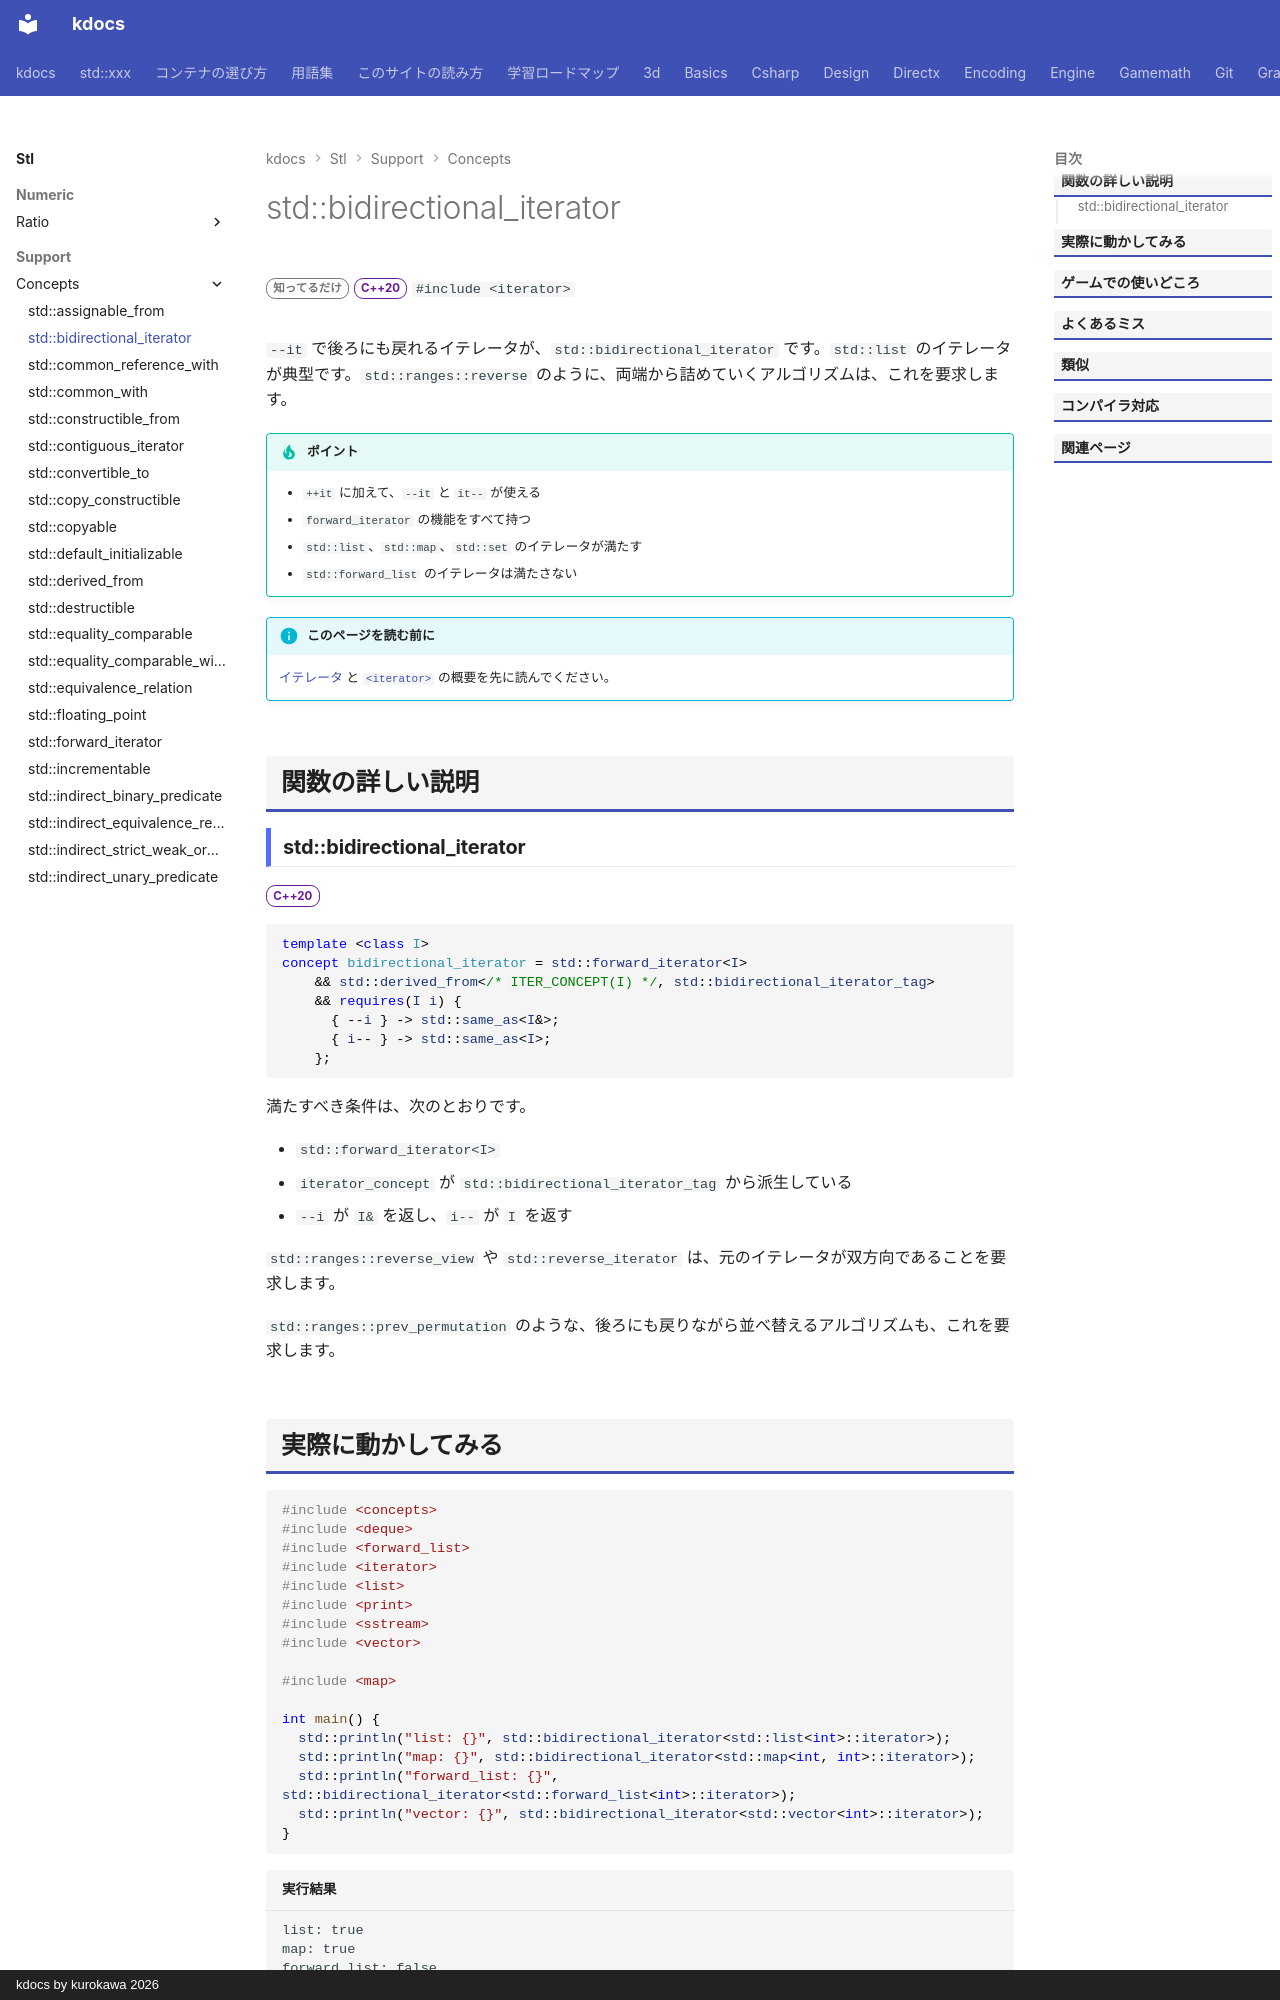

repository: qwzxdf/kdocs · page: stl/support/concepts/bidirectional_iterator/index.html · generator: mkdocs · copyright: kdocs by kurokawa 2026

---
title: std::bidirectional_iterator
summary: "前後どちらにも進めるイテレータを要求する。"
order: 900
group: コンセプト（<concepts>）
tags:
  - 型・言語サポート
---

# std::bidirectional_iterator

<div class="page-badges" markdown>
<span class="rank rank-rare">知ってるだけ</span>
<span class="ver ver-20">C++20</span>
`#include <iterator>`
</div>

`--it` で後ろにも戻れるイテレータが、`std::bidirectional_iterator` です。`std::list` のイテレータが典型です。`std::ranges::reverse` のように、両端から詰めていくアルゴリズムは、これを要求します。

!!! tip "ポイント"
    - `++it` に加えて、`--it` と `it--` が使える
    - `forward_iterator` の機能をすべて持つ
    - `std::list`、`std::map`、`std::set` のイテレータが満たす
    - `std::forward_list` のイテレータは満たさない

!!! info "このページを読む前に"
    [イテレータ](../../../basics/iterator.md) と [`<iterator>`](../iterator.md) の概要を先に読んでください。

## 関数の詳しい説明

### std::bidirectional_iterator {#bidirectional_iterator}

<span class="ver ver-20">C++20</span>

```cpp
template <class I>
concept bidirectional_iterator = std::forward_iterator<I>
    && std::derived_from</* ITER_CONCEPT(I) */, std::bidirectional_iterator_tag>
    && requires(I i) {
      { --i } -> std::same_as<I&>;
      { i-- } -> std::same_as<I>;
    };
```

満たすべき条件は、次のとおりです。

- `std::forward_iterator<I>`
- `iterator_concept` が `std::bidirectional_iterator_tag` から派生している
- `--i` が `I&` を返し、`i--` が `I` を返す

`std::ranges::reverse_view` や `std::reverse_iterator` は、元のイテレータが双方向であることを要求します。

`std::ranges::prev_permutation` のような、後ろにも戻りながら並べ替えるアルゴリズムも、これを要求します。
